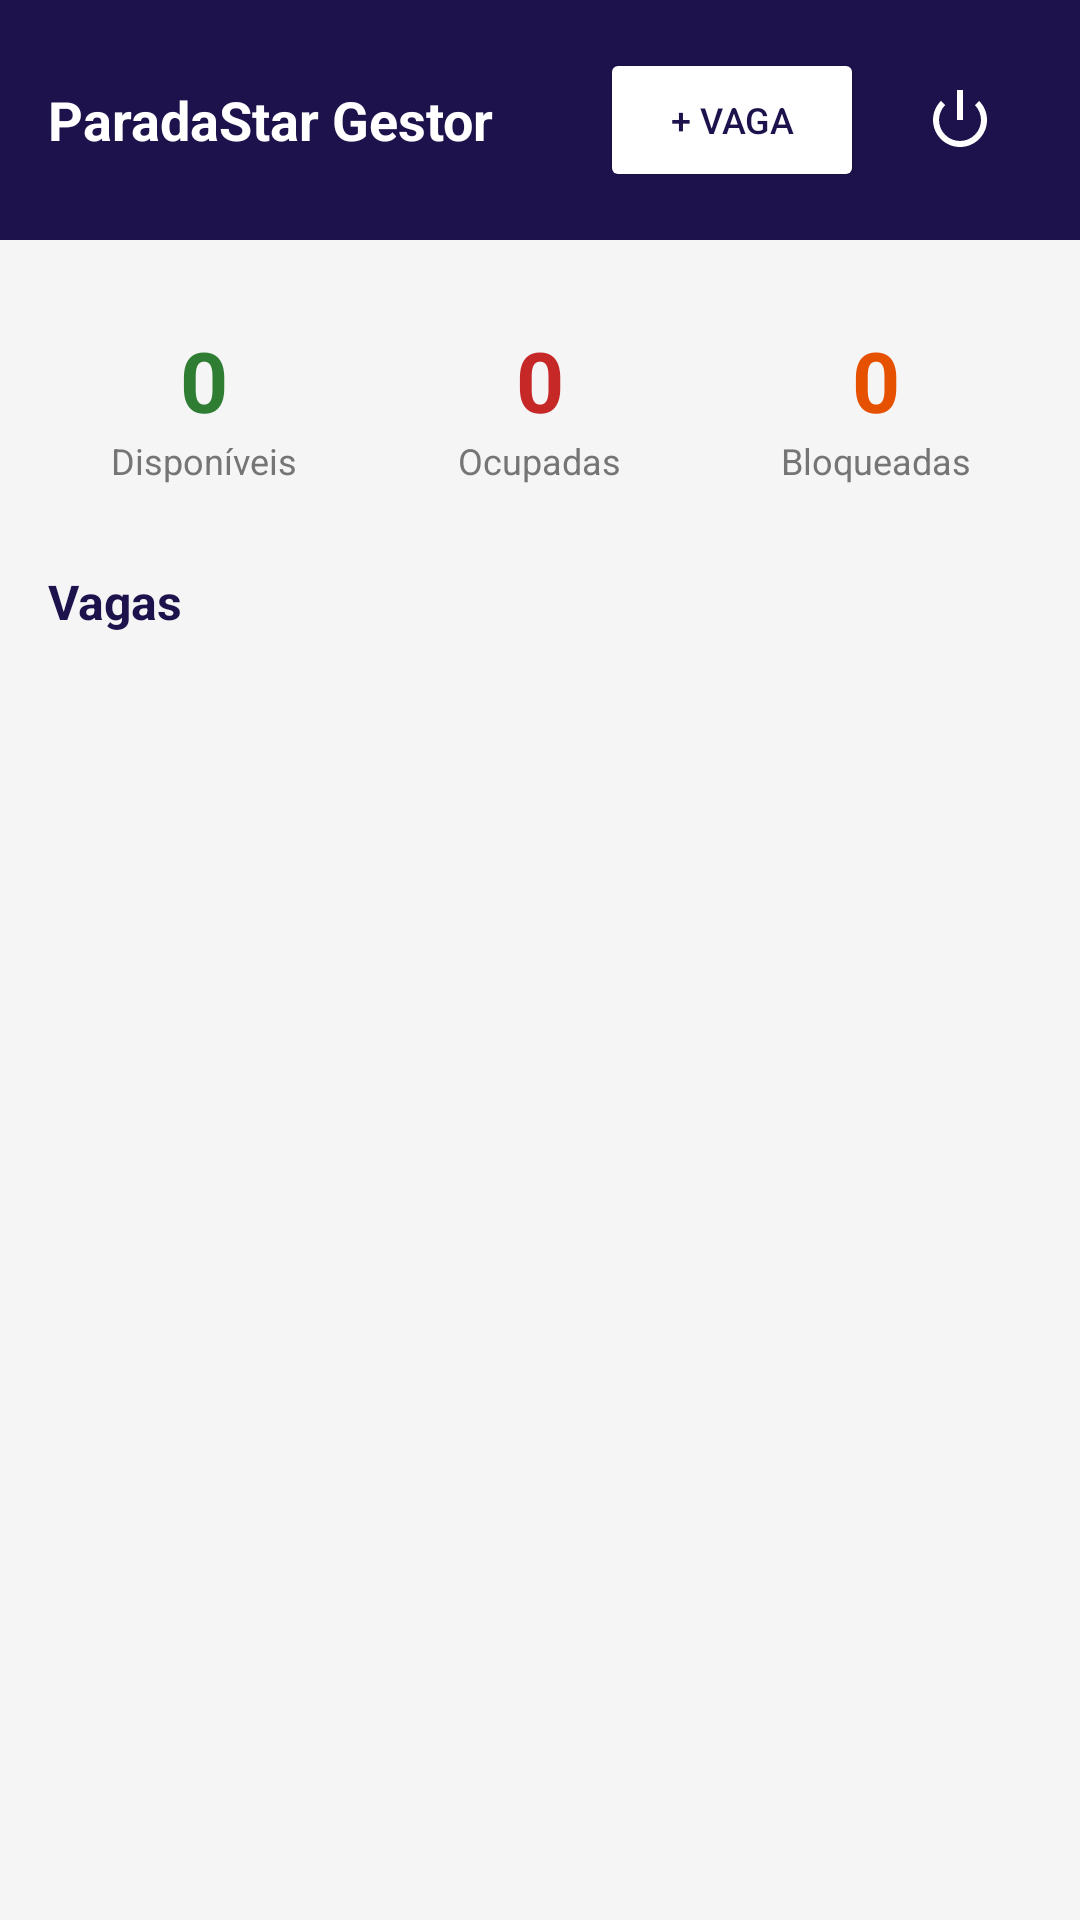

Layout XML and referenced resources for this Android screen:
<!-- AndroidManifest.xml: application theme Theme.ParadaStarAdmin -->
<!-- res/layout/activity_dashboard.xml -->
<?xml version="1.0" encoding="utf-8"?>
<LinearLayout xmlns:android="http://schemas.android.com/apk/res/android"
    xmlns:app="http://schemas.android.com/apk/res-auto"
    android:layout_width="match_parent"
    android:layout_height="match_parent"
    android:orientation="vertical"
    android:background="#F5F5F5">

    
    <LinearLayout
        android:layout_width="match_parent"
        android:layout_height="wrap_content"
        android:orientation="horizontal"
        android:gravity="center_vertical"
        android:background="@color/roxo"
        android:padding="16dp">

        <TextView
            android:layout_width="0dp"
            android:layout_height="wrap_content"
            android:layout_weight="1"
            android:text="ParadaStar Gestor"
            android:textSize="18sp"
            android:textStyle="bold"
            android:textColor="@color/white"/>

        <Button
            android:id="@+id/btnAdicionarVaga"
            android:layout_width="wrap_content"
            android:layout_height="wrap_content"
            android:text="+ Vaga"
            android:backgroundTint="#FFFFFF"
            android:textColor="@color/roxo"
            android:textSize="12sp"
            android:layout_marginEnd="8dp"/>

        <ImageButton
            android:id="@+id/btnSair"
            android:layout_width="48dp"
            android:layout_height="48dp"
            android:background="?attr/selectableItemBackgroundBorderless"
            android:src="@android:drawable/ic_lock_power_off"
            android:contentDescription="Sair"
            app:tint="@color/white"/>

    </LinearLayout>

    
    <LinearLayout
        android:layout_width="match_parent"
        android:layout_height="wrap_content"
        android:orientation="horizontal"
        android:padding="16dp"
        android:gravity="center">

        <LinearLayout
            android:layout_width="0dp"
            android:layout_height="wrap_content"
            android:layout_weight="1"
            android:orientation="vertical"
            android:gravity="center"
            android:background="@drawable/bg_card"
            android:padding="12dp"
            android:layout_marginEnd="8dp">

            <TextView
                android:id="@+id/tvDisponiveis"
                android:layout_width="wrap_content"
                android:layout_height="wrap_content"
                android:text="0"
                android:textSize="28sp"
                android:textStyle="bold"
                android:textColor="#2E7D32"/>

            <TextView
                android:layout_width="wrap_content"
                android:layout_height="wrap_content"
                android:text="Disponíveis"
                android:textSize="12sp"
                android:textColor="#757575"/>

        </LinearLayout>

        <LinearLayout
            android:layout_width="0dp"
            android:layout_height="wrap_content"
            android:layout_weight="1"
            android:orientation="vertical"
            android:gravity="center"
            android:background="@drawable/bg_card"
            android:padding="12dp"
            android:layout_marginEnd="8dp">

            <TextView
                android:id="@+id/tvOcupadas"
                android:layout_width="wrap_content"
                android:layout_height="wrap_content"
                android:text="0"
                android:textSize="28sp"
                android:textStyle="bold"
                android:textColor="@color/vermelho"/>

            <TextView
                android:layout_width="wrap_content"
                android:layout_height="wrap_content"
                android:text="Ocupadas"
                android:textSize="12sp"
                android:textColor="#757575"/>

        </LinearLayout>

        <LinearLayout
            android:layout_width="0dp"
            android:layout_height="wrap_content"
            android:layout_weight="1"
            android:orientation="vertical"
            android:gravity="center"
            android:background="@drawable/bg_card"
            android:padding="12dp">

            <TextView
                android:id="@+id/tvBloqueadas"
                android:layout_width="wrap_content"
                android:layout_height="wrap_content"
                android:text="0"
                android:textSize="28sp"
                android:textStyle="bold"
                android:textColor="#E65100"/>

            <TextView
                android:layout_width="wrap_content"
                android:layout_height="wrap_content"
                android:text="Bloqueadas"
                android:textSize="12sp"
                android:textColor="#757575"/>

        </LinearLayout>

    </LinearLayout>

    
    <TextView
        android:layout_width="wrap_content"
        android:layout_height="wrap_content"
        android:text="Vagas"
        android:textSize="16sp"
        android:textStyle="bold"
        android:textColor="@color/roxo"
        android:layout_marginStart="16dp"
        android:layout_marginBottom="8dp"/>

    <androidx.recyclerview.widget.RecyclerView
        android:id="@+id/recyclerVagas"
        android:layout_width="match_parent"
        android:layout_height="0dp"
        android:layout_weight="1"
        android:padding="8dp"/>

</LinearLayout>
<!-- resources referenced by this layout -->
<resources>
  <color name="roxo">#1E124D</color>
  <color name="vermelho">#C62828</color>
  <color name="white">#FFFFFFFF</color>
  <style name="Theme.ParadaStarAdmin" parent="Base.Theme.ParadaStarAdmin" />
  <style name="Base.Theme.ParadaStarAdmin" parent="Theme.Material3.DayNight.NoActionBar">
          
          
      </style>
</resources>
